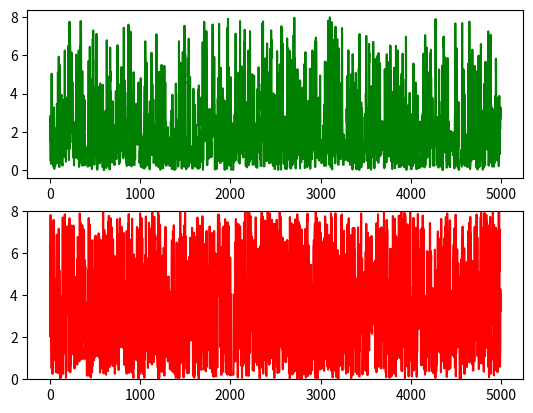
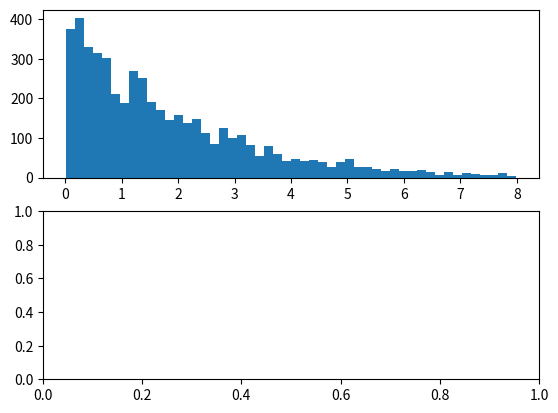

These charts were generated, in order, by the following Python code: (Note: this script raises an exception after producing the figures.)
'''
Date:20160703
@author: zhaozhiyong
'''
import random
import math
from scipy.stats import norm
import matplotlib.pyplot as plt

def bivexp(theta1, theta2):
    lam1 = 0.5
    lam2 = 0.1
    lam = 0.01
    maxval = 8
    y = math.exp(-(lam1 + lam) * theta1 - (lam2 + lam) * theta2 - lam * maxval)
    return y

T = 5000
sigma = 1
thetamin = 0
thetamax = 8
theta_1 = [0.0] * (T + 1)
theta_2 = [0.0] * (T + 1)
theta_1[0] = random.uniform(thetamin, thetamax)
theta_2[0] = random.uniform(thetamin, thetamax)

t = 0
while t < T:
    t = t + 1
    theta_star_0 = random.uniform(thetamin, thetamax)
    theta_star_1 = random.uniform(thetamin, thetamax)
    # print theta_star
    alpha = min(1, (bivexp(theta_star_0, theta_star_1) / bivexp(theta_1[t - 1], theta_2[t - 1])))

    u = random.uniform(0, 1)
    if u <= alpha:
        theta_1[t] = theta_star_0
        theta_2[t] = theta_star_1
    else:
        theta_1[t] = theta_1[t - 1]
        theta_2[t] = theta_2[t - 1]
plt.figure(1)
ax1 = plt.subplot(211)
ax2 = plt.subplot(212)
plt.ylim(thetamin, thetamax)
plt.sca(ax1)
plt.plot(range(T + 1), theta_1, 'g-', label="0")
plt.sca(ax2)
plt.plot(range(T + 1), theta_2, 'r-', label="1")
plt.show()

plt.figure(2)
ax1 = plt.subplot(211)
ax2 = plt.subplot(212)
num_bins = 50
plt.sca(ax1)
plt.hist(theta_1, num_bins, normed=1, facecolor='green', alpha=0.5)
plt.title('Histogram')
plt.sca(ax2)
plt.hist(theta_2, num_bins, normed=1, facecolor='red', alpha=0.5)
plt.title('Histogram')
plt.show()